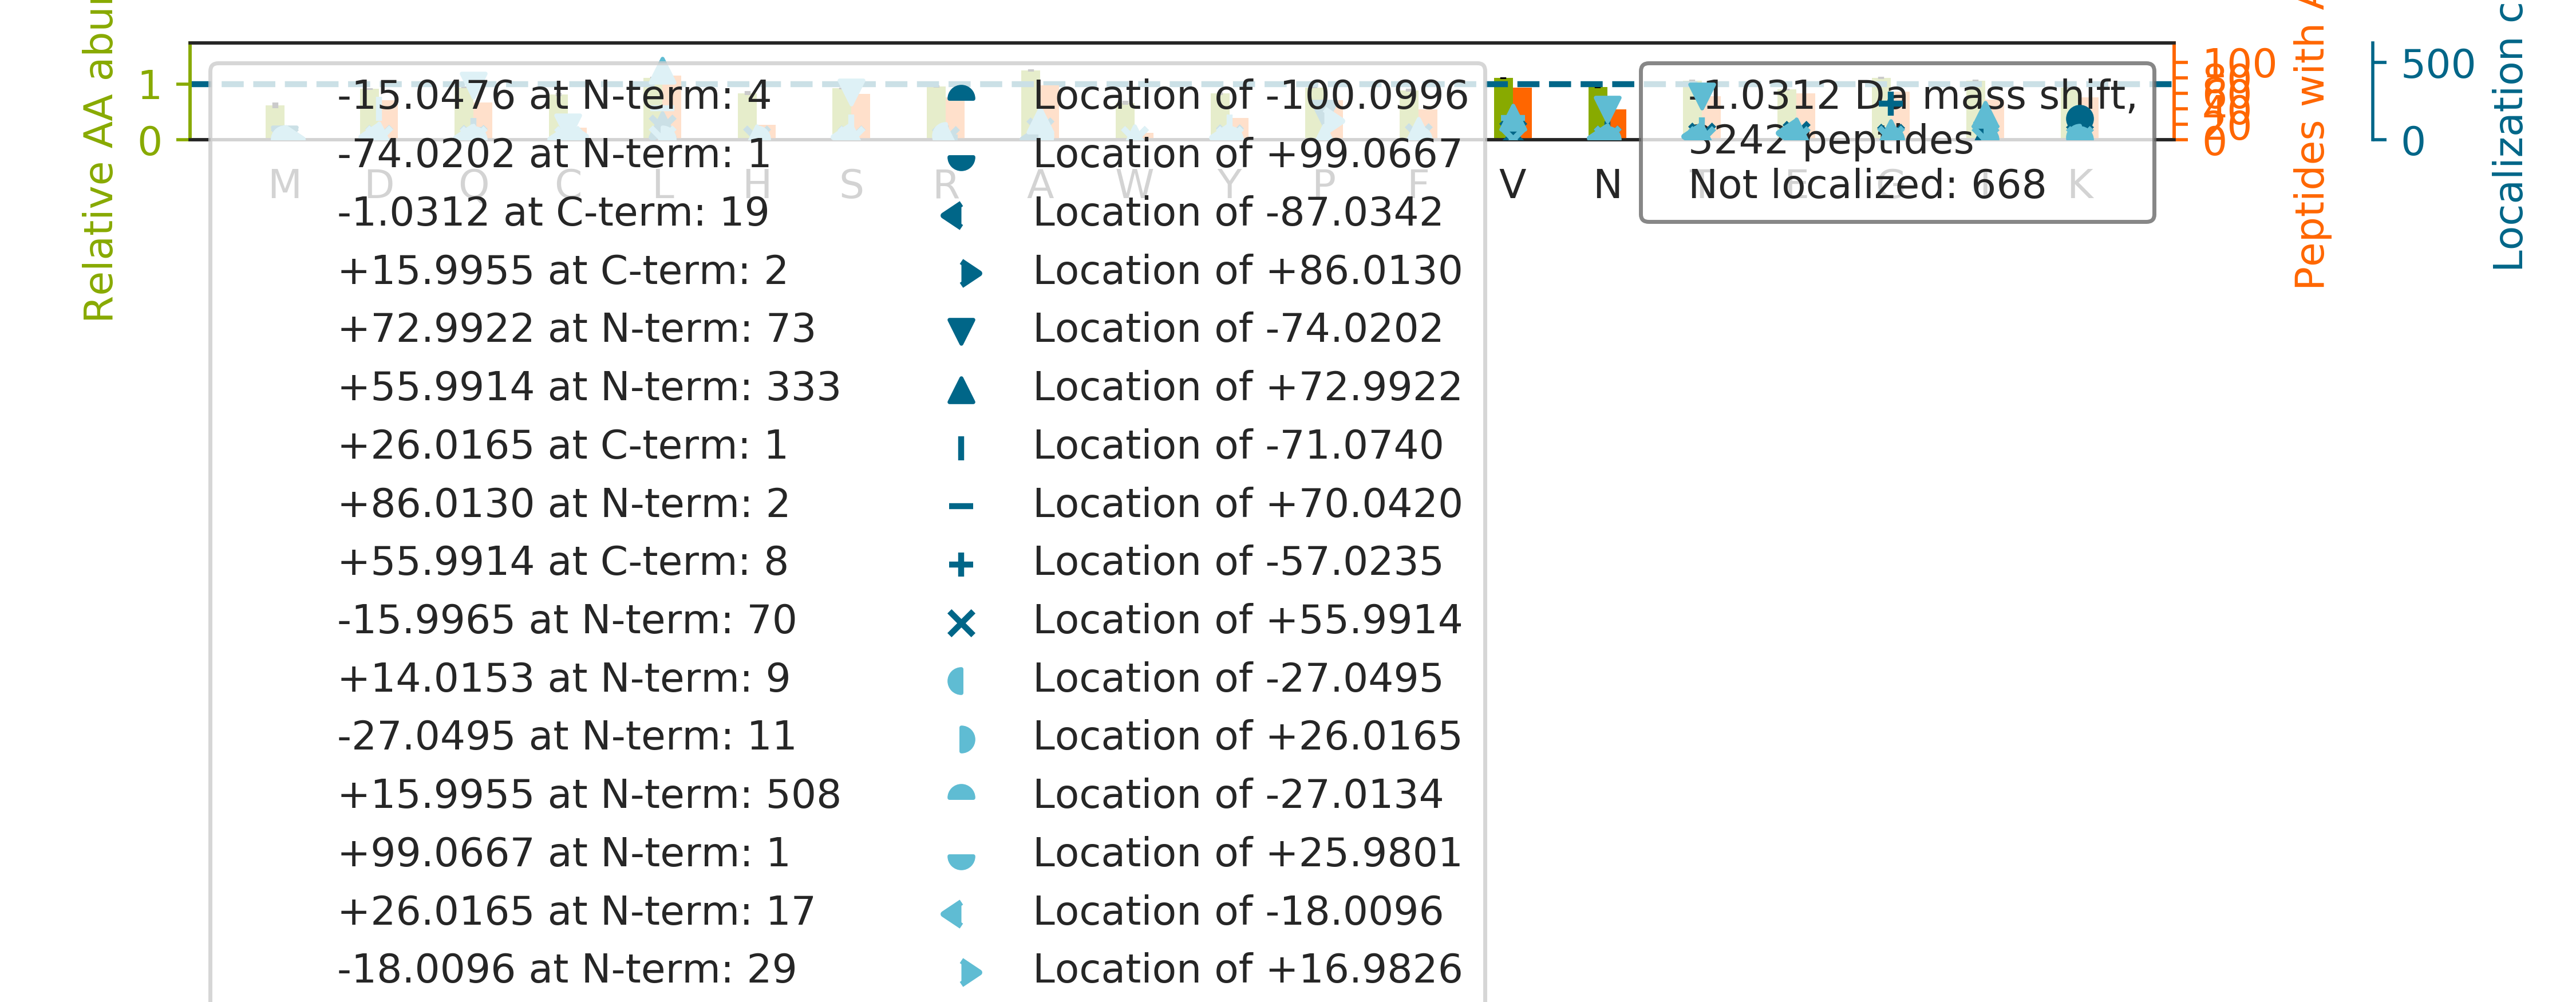

The data file committed next to this chart (first rows):
top isoform	localization score	spectrum
AL[+73]AP[-74]LLLAFVTKPNSALESCSFAR	0.9619	62CPTAC_COprospective_W_VU_20160311_05CO…
QNCELFEQLGEYKFQNALLVR		28CPTAC_COprospective_W_VU_20150810_05CO…
A[+56]G[-57]AAPYVQAFDSLLAGPVAEYLK	0.4832	53CPTAC_COprospective_W_VU_20160226_11CO…
AGTLTVEELGATLTSLLAQAQAQAR		26CPTAC_COprospective_W_VU_20150810_05CO…
AIPD[+16]LT[-17]APVAAVQAAVSNLVR	0.0002694	61CPTAC_COprospective_W_VU_20160707_11CO…
EVAAFA[+16]Q[-17]FGSDLDAATQQLLSR	0.1006	69CPTAC_COprospective_W_VU_20160407_22CO…
L[+73]VP[-74]LLDTGDIIIDGGNSEYR	0.986	17CPTAC_COprospective_W_VU_20150807_09CO…
Q[-17]L[+16]FHPEQLITGKEDAANNYAR	0.9555	30CPTAC_COprospective_W_VU_20150810_20CO…
ALVLIAF[+16]AQ[-17]YLQQCPFEDHVK	0.4905	37CPTAC_COprospective_W_VU_20150904_16CO…
ATTAALLLEAQAATGFLVDPVR		01CPTAC_COprospective_W_VU_20150901_01CO…
GVN[+16]C[-17]IDYYSGGDKPYLISGADDR	0.2809	17CPTAC_COprospective_W_VU_20150807_09CO…
ELAKVEEEIQTLSQVLAAK		09CPTAC_COprospective_W_VU_20150928_05CO…
LV[+16]Q[-17]IEYALAAVAGGAPSVGIK	0.7154	26CPTAC_COprospective_W_VU_20150810_05CO…
AAAAAAAAAAAA[+26]AAAGAGAGAK[-27]	0.9186	30CPTAC_COprospective_W_VU_20150810_20CO…
AHYGGFTVQNEANK		12CPTAC_COprospective_W_VU_20151016_05CO…
LNEAAAGLNQAATELVQASR		17CPTAC_COprospective_W_VU_20150807_09CO…
ANYLASPPLVIAYAIAGTIR		40CPTAC_COprospective_W_VU_20150909_05CO…
V[+14]PC[-15]STVPVTTEVSYAGCTK	0.7253	28CPTAC_COprospective_W_VU_20150810_05CO…
AAEAVAAAVGTGATTAAVMAAAGIAAIGPAK		41CPTAC_COprospective_W_VU_20151124_21CO…
IHFP[-74]L[+73]ATYAPVISAEK	0.9881	63CPTAC_COprospective_W_VU_20160316_11CO…
LLTAEAFADCQDLVPLEPYLR		26CPTAC_COprospective_W_VU_20150810_05CO…
LHIIEVGTP[+17]PT[-18]GNQPFPK	0.6169	63CPTAC_COprospective_W_VU_20160316_11CO…
LLGGVTIAQGGVLPNIQAVLLPK		53CPTAC_COprospective_W_VU_20160226_11CO…
EGNDLYHEMIESGVINLK		43CPTAC_COprospective_W_VU_20151130_01CO…
LLPVLLSTAQEADPEVR		75CPTAC_COprospective_W_VU_20160502_11CO…
V[+56]AVLG[-57]ASGGIGQPLSLLLK	0.9985	30CPTAC_COprospective_W_VU_20150810_20CO…
QAGVC[-17]F[+16]GDSGSPLVCNGLIHGIASFVR	0.002924	88CPTAC_COprospective_W_VU_20160705_11CO…
C[-17]GVM[+16]ASSGLCQSVAASCAR	0.0409	05CPTAC_COprospective_W_VU_20150915_05CO…
S[-17]V[+16]IEQGGIQTVDQLIK	0.0209	03CPTAC_COprospective_W_VU_20150624_05CO…
I[+56]LAIG[-57]LINEALDEGDAQK	0.9945	28CPTAC_COprospective_W_VU_20150810_05CO…
A[+56]LAAAG[-57]YDVEKNNSR	0.9994	63CPTAC_COprospective_W_VU_20160316_11CO…
AAELI[+16]AN[-17]SLATAGDGLIELR	0.5839	13CPTAC_COprospective_W_VU_20151030_06CO…
LAAAILGGV[+15]D[-16]QIHIKPGAK	0.2028	63CPTAC_COprospective_W_VU_20160316_11CO…
LS[-17]G[+16]SNPYTTVTPQIINSK	0.8763	03CPTAC_COprospective_W_VU_20150624_05CO…
N[-17]L[+16]VWNAGALHYSDEVEIIQGLTR	0.9436	38CPTAC_COprospective_W_VU_20150904_11CO…
QV[+16]Q[-17]SLTCEVDALKGTNESLER	0.5485	82CPTAC_COprospective_W_VU_20160520_11CO…
L[+15]ID[-16]IFYPGDQQSVTFGTK	0.7512	30CPTAC_COprospective_W_VU_20150810_20CO…
L[+73]AP[-74]ITSDPTEATAVGAVEASFK	0.9453	17CPTAC_COprospective_W_VU_20150807_09CO…
Q[-17]ADL[+16]EKEELAEELASSLSGR	0.8987	70CPTAC_COprospective_W_VU_20160421_11CO…
I[+56]G[-57]HYILGDTLGVGTFGK	0.9973	65CPTAC_COprospective_W_VU_20160322_05CO…
ALG[+16]S[-17]AIEYTIENVFESAPNPR	0.001003	41CPTAC_COprospective_W_VU_20151124_21CO…
K[-1]PAQQSLGSQVK	0.1631	26CPTAC_COprospective_W_VU_20150810_05CO…
ATLV[+16]C[-17]LISDFYPGAVTVAWK	0.8254	01CPTAC_COprospective_W_VU_20150901_01CO…
EF[+16]N[-17]AETFTFHADICTLSEKER	0.7544	58CPTAC_COprospective_W_VU_20160318_11CO…
IHLIST[+16]Q[-17]SAIPYALR	0.7142	78CPTAC_COprospective_W_VU_20160915_11CO…
N[-17]AP[+16]AIIFIDELDAIAPK	0.1424	54CPTAC_COprospective_W_VU_20160226_01CO…
ALGALV[+16]DSC[-17]APGLCPDWDSWDASKPVTNAR	0.06928	29CPTAC_COprospective_W_VU_20150810_11CO…
C[+73]P[-74]APELLGGPSVFLFPPKPK	0.8676	87CPTAC_COprospective_W_VU_20160701_09CO…
LVLE[+16]Q[-17]VVTSIASVADTAEEK	0.0297	27CPTAC_COprospective_W_VU_20150810_22CO…
LGHPDTLNQGEFK[-1]	0.9972	31CPTAC_COprospective_W_VU_20150810_11CO…
ALNALCDGLIDELNQALK		53CPTAC_COprospective_W_VU_20160226_11CO…
FGSYCPTTCGIADFLSTYQTK		53CPTAC_COprospective_W_VU_20160226_11CO…
F[+56]DG[-57]WDKVVFNTLQGGK	0.9527	37CPTAC_COprospective_W_VU_20150904_16CO…
LQEE[+16]IQ[-17]LKEEAENNLAAFR	0.8349	51CPTAC_COprospective_W_VU_20160215_16CO…
T[-16]GV[+15]AVNKPAEFTVDAK	0.02348	33CPTAC_COprospective_W_VU_20150818_11CO…
I[+16]THN[-17]PFGPGQFFDLSIR	0.8009	56CPTAC_COprospective_W_VU_20160303_01CO…
LIL[+15]AD[-16]ALCYAHTFNPK	0.93	52CPTAC_COprospective_W_VU_20160223_11CO…
A[+56]AVEEG[-57]IVLGGGCALLR	0.9966	50CPTAC_COprospective_W_VU_20151222_05CO…
GVVP[-74]L[+73]AGTDGETTTQGLDGLSER	0.9217	32CPTAC_COprospective_W_VU_20150818_20CO…
Q[-17]E[+16]PSQGTTTFAVTSILR	0.8864	12CPTAC_COprospective_W_VU_20151016_05CO…
... 3,182 more rows
